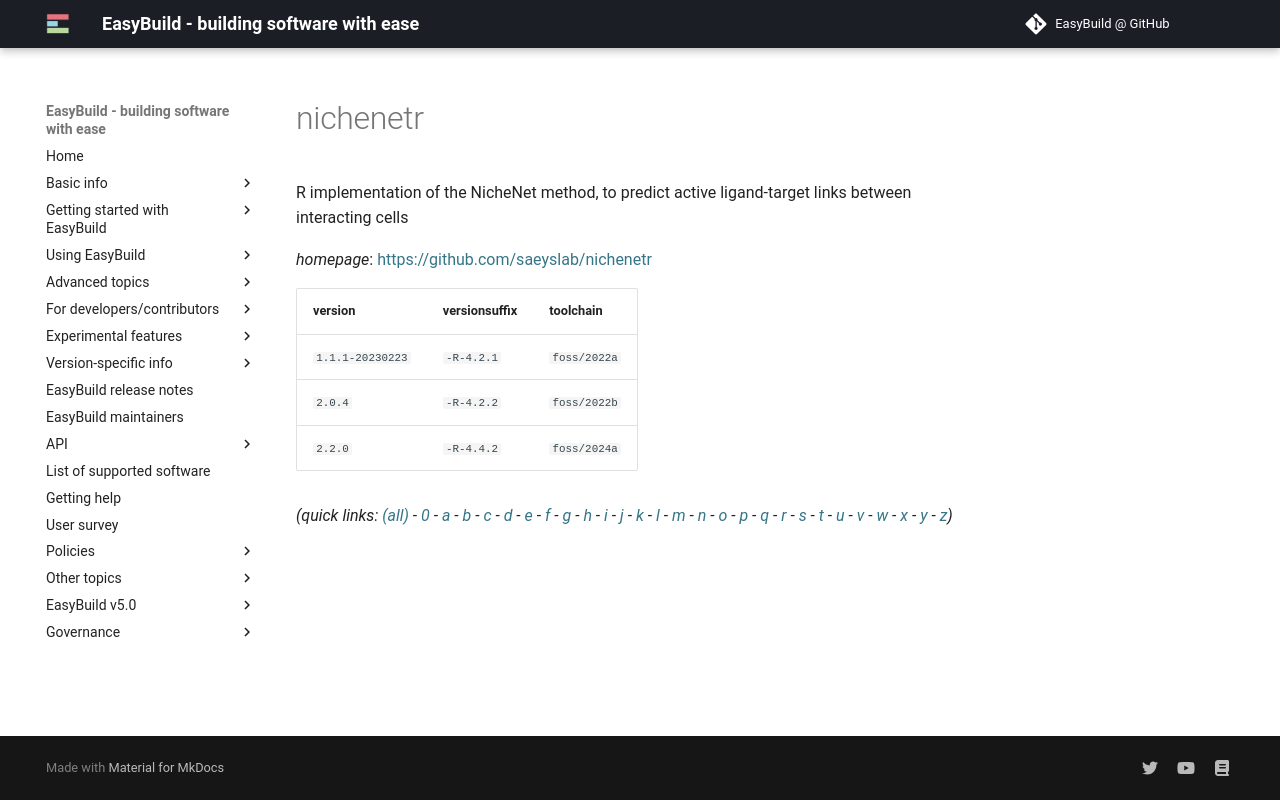

repository: easybuilders/easybuild-docs · page: version-specific/supported-software/n/nichenetr/index.html · generator: mkdocs

---
search:
  boost: 0.5
---
# nichenetr

R implementation of the NicheNet method,  to predict active ligand-target links between interacting cells

*homepage*: <https://github.com/saeyslab/nichenetr>

version | versionsuffix | toolchain
--------|---------------|----------
``1.1.1-20230223`` | ``-R-4.2.1`` | ``foss/2022a``
``2.0.4`` | ``-R-4.2.2`` | ``foss/2022b``
``2.2.0`` | ``-R-4.4.2`` | ``foss/2024a``


*(quick links: [(all)](../index.md) - [0](../0/index.md) - [a](../a/index.md) - [b](../b/index.md) - [c](../c/index.md) - [d](../d/index.md) - [e](../e/index.md) - [f](../f/index.md) - [g](../g/index.md) - [h](../h/index.md) - [i](../i/index.md) - [j](../j/index.md) - [k](../k/index.md) - [l](../l/index.md) - [m](../m/index.md) - [n](../n/index.md) - [o](../o/index.md) - [p](../p/index.md) - [q](../q/index.md) - [r](../r/index.md) - [s](../s/index.md) - [t](../t/index.md) - [u](../u/index.md) - [v](../v/index.md) - [w](../w/index.md) - [x](../x/index.md) - [y](../y/index.md) - [z](../z/index.md))*
